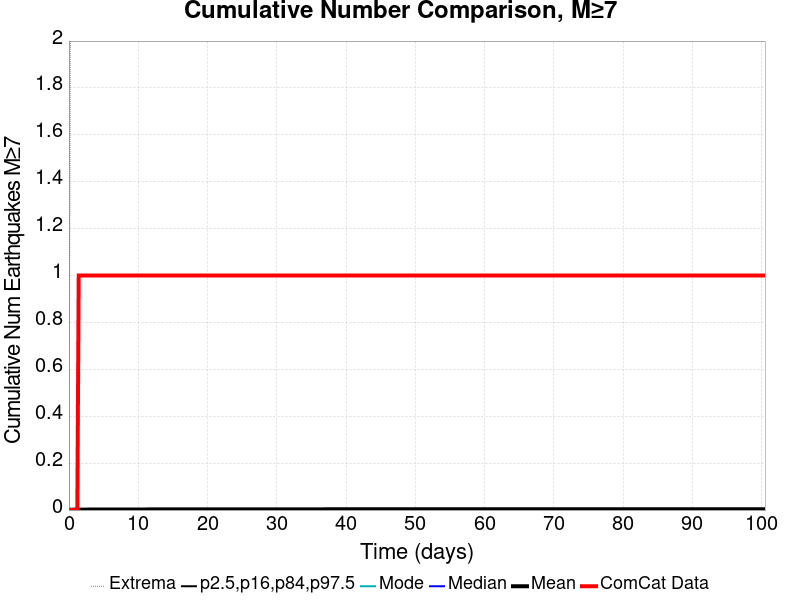

The table this chart was drawn from, first rows:
Time (days), ComCat Data, Simulation Mean, Simulation Median, Simulation Mode, Simulation Minimum, Simulation Maximum, 2.5 %-ile, 16 %-ile, 84 %-ile, 97.5 %-ile
0.0, 0.0, 0.0, 0.0, 0.0, 0.0, 0.0, 0.0, 0.0, 0.0, 0.0
0.2014, 0.0, 0.00131, 0.0, 0.0, 0.0, 2.0, 0.0, 0.0, 0.0, 0.0
0.4028, 0.0, 0.00152, 0.0, 0.0, 0.0, 2.0, 0.0, 0.0, 0.0, 0.0
0.6042, 0.0, 0.00165, 0.0, 0.0, 0.0, 2.0, 0.0, 0.0, 0.0, 0.0
0.8055, 0.0, 0.00174, 0.0, 0.0, 0.0, 2.0, 0.0, 0.0, 0.0, 0.0
1.007, 0.0, 0.00182, 0.0, 0.0, 0.0, 2.0, 0.0, 0.0, 0.0, 0.0
1.208, 0.0, 0.00186, 0.0, 0.0, 0.0, 2.0, 0.0, 0.0, 0.0, 0.0
1.41, 1.0, 0.00189, 0.0, 0.0, 0.0, 2.0, 0.0, 0.0, 0.0, 0.0
1.611, 1.0, 0.00194, 0.0, 0.0, 0.0, 2.0, 0.0, 0.0, 0.0, 0.0
1.812, 1.0, 0.002, 0.0, 0.0, 0.0, 2.0, 0.0, 0.0, 0.0, 0.0
2.014, 1.0, 0.00202, 0.0, 0.0, 0.0, 2.0, 0.0, 0.0, 0.0, 0.0
2.215, 1.0, 0.00206, 0.0, 0.0, 0.0, 2.0, 0.0, 0.0, 0.0, 0.0
2.417, 1.0, 0.00208, 0.0, 0.0, 0.0, 2.0, 0.0, 0.0, 0.0, 0.0
2.618, 1.0, 0.00213, 0.0, 0.0, 0.0, 2.0, 0.0, 0.0, 0.0, 0.0
2.819, 1.0, 0.00216, 0.0, 0.0, 0.0, 2.0, 0.0, 0.0, 0.0, 0.0
3.021, 1.0, 0.00219, 0.0, 0.0, 0.0, 2.0, 0.0, 0.0, 0.0, 0.0
3.222, 1.0, 0.0022, 0.0, 0.0, 0.0, 2.0, 0.0, 0.0, 0.0, 0.0
3.424, 1.0, 0.00223, 0.0, 0.0, 0.0, 2.0, 0.0, 0.0, 0.0, 0.0
3.625, 1.0, 0.00224, 0.0, 0.0, 0.0, 2.0, 0.0, 0.0, 0.0, 0.0
3.826, 1.0, 0.00227, 0.0, 0.0, 0.0, 2.0, 0.0, 0.0, 0.0, 0.0
4.028, 1.0, 0.00229, 0.0, 0.0, 0.0, 2.0, 0.0, 0.0, 0.0, 0.0
4.229, 1.0, 0.00232, 0.0, 0.0, 0.0, 2.0, 0.0, 0.0, 0.0, 0.0
4.43, 1.0, 0.00235, 0.0, 0.0, 0.0, 2.0, 0.0, 0.0, 0.0, 0.0
4.632, 1.0, 0.00237, 0.0, 0.0, 0.0, 2.0, 0.0, 0.0, 0.0, 0.0
4.833, 1.0, 0.00238, 0.0, 0.0, 0.0, 2.0, 0.0, 0.0, 0.0, 0.0
5.035, 1.0, 0.00238, 0.0, 0.0, 0.0, 2.0, 0.0, 0.0, 0.0, 0.0
5.236, 1.0, 0.00238, 0.0, 0.0, 0.0, 2.0, 0.0, 0.0, 0.0, 0.0
5.437, 1.0, 0.00239, 0.0, 0.0, 0.0, 2.0, 0.0, 0.0, 0.0, 0.0
5.639, 1.0, 0.0024, 0.0, 0.0, 0.0, 2.0, 0.0, 0.0, 0.0, 0.0
5.84, 1.0, 0.00242, 0.0, 0.0, 0.0, 2.0, 0.0, 0.0, 0.0, 0.0
6.042, 1.0, 0.00245, 0.0, 0.0, 0.0, 2.0, 0.0, 0.0, 0.0, 0.0
6.243, 1.0, 0.00245, 0.0, 0.0, 0.0, 2.0, 0.0, 0.0, 0.0, 0.0
6.444, 1.0, 0.00246, 0.0, 0.0, 0.0, 2.0, 0.0, 0.0, 0.0, 0.0
6.646, 1.0, 0.00247, 0.0, 0.0, 0.0, 2.0, 0.0, 0.0, 0.0, 0.0
6.847, 1.0, 0.00247, 0.0, 0.0, 0.0, 2.0, 0.0, 0.0, 0.0, 0.0
7.048, 1.0, 0.00248, 0.0, 0.0, 0.0, 2.0, 0.0, 0.0, 0.0, 0.0
7.25, 1.0, 0.00248, 0.0, 0.0, 0.0, 2.0, 0.0, 0.0, 0.0, 0.0
7.451, 1.0, 0.00249, 0.0, 0.0, 0.0, 2.0, 0.0, 0.0, 0.0, 0.0
7.653, 1.0, 0.0025, 0.0, 0.0, 0.0, 2.0, 0.0, 0.0, 0.0, 0.0
7.854, 1.0, 0.00251, 0.0, 0.0, 0.0, 2.0, 0.0, 0.0, 0.0, 0.0
8.055, 1.0, 0.00252, 0.0, 0.0, 0.0, 2.0, 0.0, 0.0, 0.0, 0.0
8.257, 1.0, 0.00253, 0.0, 0.0, 0.0, 2.0, 0.0, 0.0, 0.0, 0.0
8.458, 1.0, 0.00253, 0.0, 0.0, 0.0, 2.0, 0.0, 0.0, 0.0, 0.0
8.659, 1.0, 0.00253, 0.0, 0.0, 0.0, 2.0, 0.0, 0.0, 0.0, 0.0
8.861, 1.0, 0.00254, 0.0, 0.0, 0.0, 2.0, 0.0, 0.0, 0.0, 0.0
9.062, 1.0, 0.00256, 0.0, 0.0, 0.0, 2.0, 0.0, 0.0, 0.0, 0.0
9.264, 1.0, 0.00256, 0.0, 0.0, 0.0, 2.0, 0.0, 0.0, 0.0, 0.0
9.465, 1.0, 0.00258, 0.0, 0.0, 0.0, 2.0, 0.0, 0.0, 0.0, 0.0
9.666, 1.0, 0.00259, 0.0, 0.0, 0.0, 2.0, 0.0, 0.0, 0.0, 0.0
9.868, 1.0, 0.00259, 0.0, 0.0, 0.0, 2.0, 0.0, 0.0, 0.0, 0.0
10.07, 1.0, 0.0026, 0.0, 0.0, 0.0, 2.0, 0.0, 0.0, 0.0, 0.0
10.27, 1.0, 0.00261, 0.0, 0.0, 0.0, 2.0, 0.0, 0.0, 0.0, 0.0
10.47, 1.0, 0.00262, 0.0, 0.0, 0.0, 2.0, 0.0, 0.0, 0.0, 0.0
10.67, 1.0, 0.00262, 0.0, 0.0, 0.0, 2.0, 0.0, 0.0, 0.0, 0.0
10.87, 1.0, 0.00263, 0.0, 0.0, 0.0, 2.0, 0.0, 0.0, 0.0, 0.0
11.08, 1.0, 0.00264, 0.0, 0.0, 0.0, 2.0, 0.0, 0.0, 0.0, 0.0
11.28, 1.0, 0.00267, 0.0, 0.0, 0.0, 2.0, 0.0, 0.0, 0.0, 0.0
11.48, 1.0, 0.00268, 0.0, 0.0, 0.0, 2.0, 0.0, 0.0, 0.0, 0.0
11.68, 1.0, 0.00268, 0.0, 0.0, 0.0, 2.0, 0.0, 0.0, 0.0, 0.0
11.88, 1.0, 0.0027, 0.0, 0.0, 0.0, 2.0, 0.0, 0.0, 0.0, 0.0
... 440 more rows
